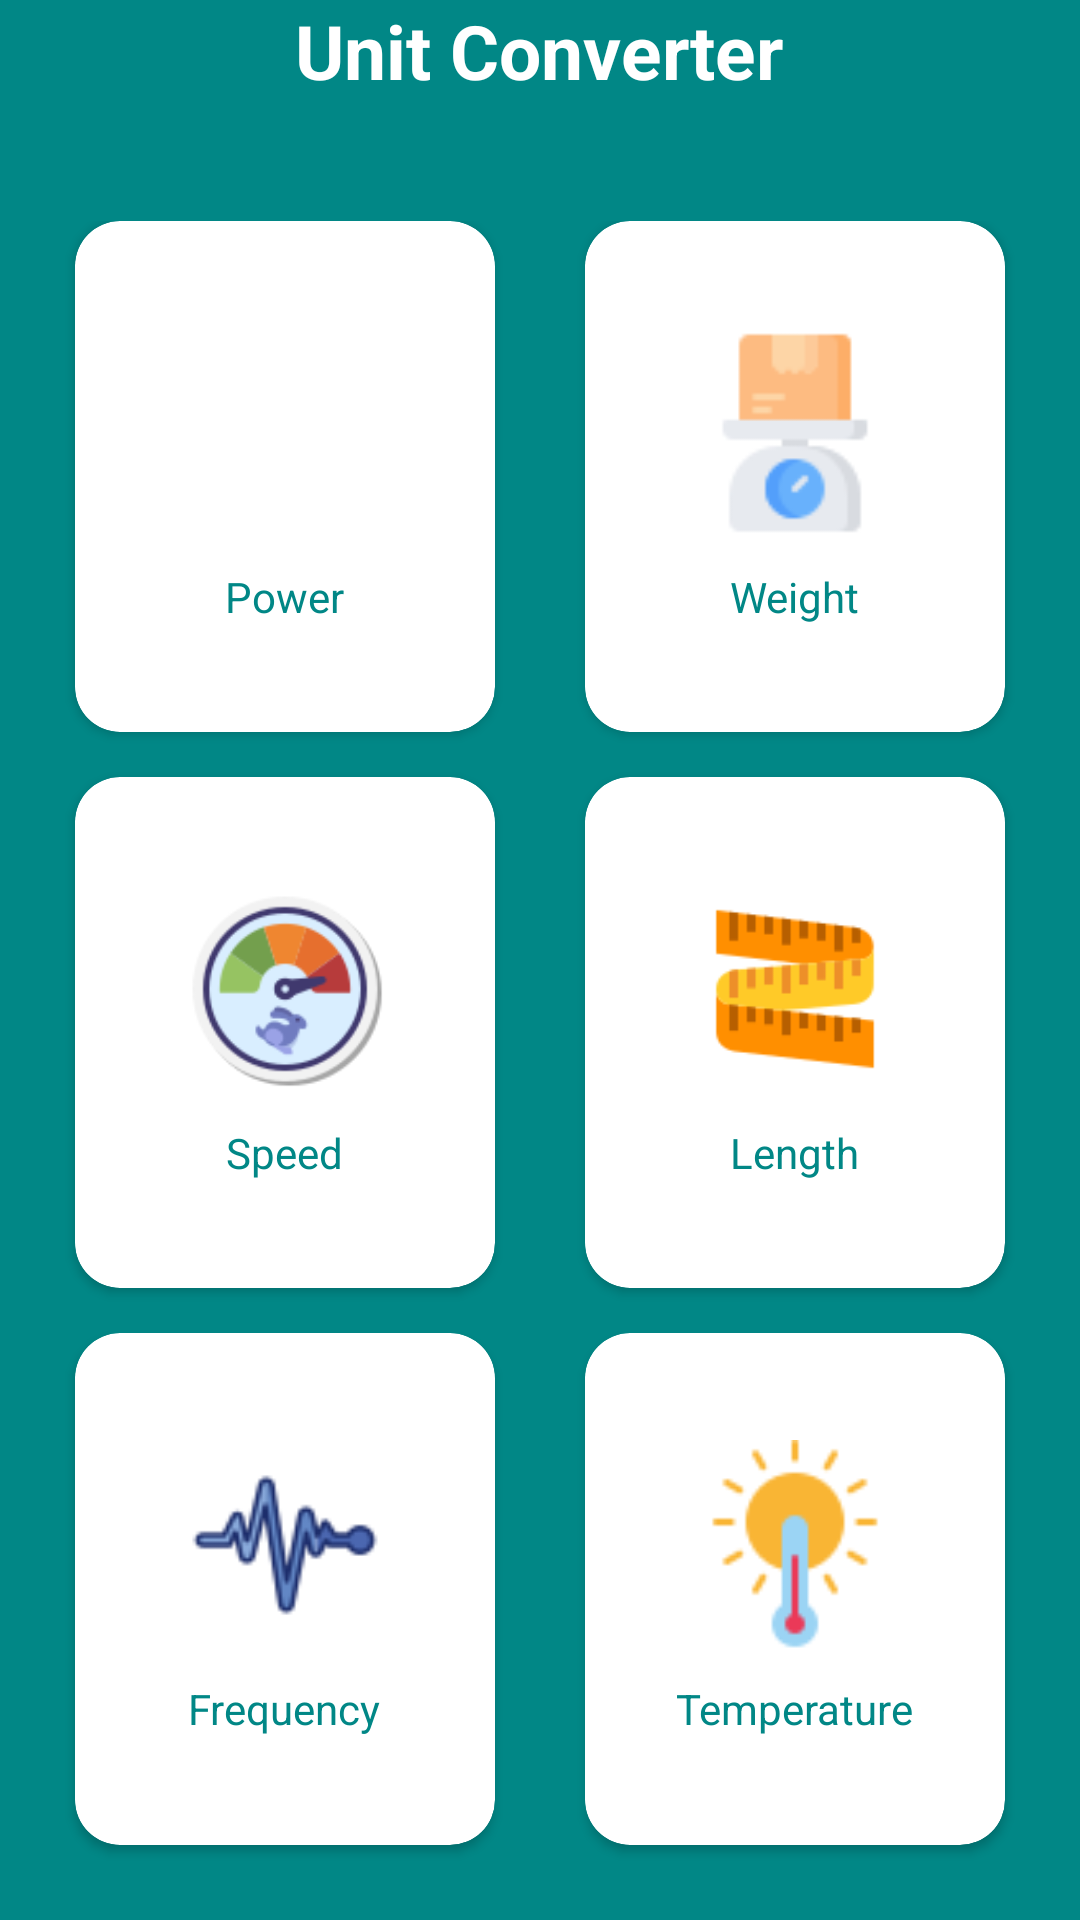

Produce the Android XML layout that renders to this screen, including the resource entries it uses.
<!-- AndroidManifest.xml: application theme Theme.UintCoverter -->
<!-- res/layout/activity_main.xml -->
<?xml version="1.0" encoding="utf-8"?>
<LinearLayout xmlns:android="http://schemas.android.com/apk/res/android"
    xmlns:app="http://schemas.android.com/apk/res-auto"
    xmlns:tools="http://schemas.android.com/tools"
    android:layout_width="match_parent"
    android:layout_height="match_parent"
    android:orientation="vertical"
    android:background="@color/teal_700"
    tools:context=".MainActivity">

    <TextView
        android:layout_width="wrap_content"
        android:layout_height="wrap_content"
        android:layout_gravity="center"
        android:text="Unit Converter"
        android:textColor="@color/white"
        android:textSize="25sp"
        android:textStyle="bold"/>

    <GridLayout
        android:layout_width="match_parent"
        android:layout_height="0dp"
        android:columnCount="2"
        android:rowCount="1"
        android:layout_weight="1"
        android:padding="10dp"
        android:layout_marginTop="30dp">

        <androidx.cardview.widget.CardView
            android:id="@+id/power"
            android:layout_width="0dp"
            android:background="@drawable/buttons_background"
            android:layout_height="0dp"
            android:layout_rowWeight="1"
            android:layout_columnWeight="1"
            android:layout_marginLeft="15dp"
            android:layout_marginRight="15dp"
            android:layout_marginBottom="15dp"
            app:cardMaxElevation="10dp"
            app:cardCornerRadius="15dp">

            <LinearLayout
                android:layout_width="match_parent"
                android:layout_height="wrap_content"
                android:layout_gravity="center_horizontal|center_vertical"
                android:orientation="vertical">

                <ImageView
                    android:layout_width="70dp"
                    android:layout_height="70dp"
                    android:layout_gravity="center"
                    android:src="@drawable/power"></ImageView>

                <TextView
                    android:id="@+id/powertxt"
                    android:layout_width="wrap_content"
                    android:textColor="@color/teal_700"
                    android:layout_height="wrap_content"
                    android:layout_gravity="center"
                    android:layout_marginTop="10dp"
                    android:text="Power" />
            </LinearLayout>
        </androidx.cardview.widget.CardView>

        <androidx.cardview.widget.CardView
            android:id="@+id/weight"
            android:layout_width="0dp"
            android:background="@drawable/buttons_background"
            android:layout_height="0dp"
            android:layout_rowWeight="1"
            android:layout_columnWeight="1"
            android:layout_marginLeft="15dp"
            android:layout_marginRight="15dp"
            android:layout_marginBottom="15dp"
            app:cardMaxElevation="10dp"
            app:cardCornerRadius="15dp">

            <LinearLayout
                android:layout_width="match_parent"
                android:layout_height="wrap_content"
                android:layout_gravity="center_horizontal|center_vertical"
                android:orientation="vertical">

                <ImageView
                    android:layout_width="70dp"
                    android:layout_height="70dp"
                    android:layout_gravity="center"
                    android:src="@drawable/weight"></ImageView>

                <TextView
                    android:id="@+id/weighttxt"
                    android:textColor="@color/teal_700"
                    android:layout_width="wrap_content"
                    android:layout_height="wrap_content"
                    android:layout_gravity="center"
                    android:layout_marginTop="10dp"
                    android:text="Weight" />
            </LinearLayout>
        </androidx.cardview.widget.CardView>


        <androidx.cardview.widget.CardView
            android:id="@+id/speed"
            android:layout_width="0dp"
            android:background="@drawable/buttons_background"
            android:layout_height="0dp"
            android:layout_rowWeight="1"
            android:layout_columnWeight="1"
            android:layout_marginLeft="15dp"
            android:layout_marginRight="15dp"
            android:layout_marginBottom="15dp"
            app:cardMaxElevation="10dp"
            app:cardCornerRadius="15dp">
            <LinearLayout
                android:layout_width="match_parent"
                android:layout_height="wrap_content"
                android:layout_gravity="center_horizontal|center_vertical"
                android:orientation="vertical">
    <ImageView
        android:layout_width="70dp"
        android:layout_height="70dp"
        android:layout_gravity="center"
        android:src="@drawable/speed"></ImageView>

                <TextView
                    android:id="@+id/speedtxt"
                    android:textColor="@color/teal_700"
                    android:layout_width="wrap_content"
                    android:layout_height="wrap_content"
                    android:layout_gravity="center"
                    android:layout_marginTop="10dp"
                    android:text="Speed" />
</LinearLayout>
        </androidx.cardview.widget.CardView>

        <androidx.cardview.widget.CardView
            android:id="@+id/length"
            android:layout_width="0dp"
            android:layout_height="0dp"
            android:layout_rowWeight="1"
            android:background="@drawable/buttons_background"
            android:layout_columnWeight="1"
            android:layout_marginLeft="15dp"
            android:layout_marginRight="15dp"
            android:layout_marginBottom="15dp"
            app:cardMaxElevation="10dp"
            app:cardCornerRadius="15dp"
            tools:ignore="DuplicateIds">

            <LinearLayout
                android:layout_width="match_parent"
                android:layout_height="wrap_content"
                android:layout_gravity="center_horizontal|center_vertical"
                android:orientation="vertical">

                <ImageView
                    android:layout_width="70dp"
                    android:layout_height="70dp"
                    android:layout_gravity="center"
                    android:src="@drawable/length"></ImageView>

                <TextView
                    android:id="@+id/lengthtxt"
                    android:layout_width="wrap_content"
                    android:textColor="@color/teal_700"
                    android:layout_height="wrap_content"
                    android:layout_gravity="center"
                    android:layout_marginTop="10dp"
                    android:text="Length" />
            </LinearLayout>
        </androidx.cardview.widget.CardView>
        <androidx.cardview.widget.CardView
            android:id="@+id/frequency"
            android:layout_width="0dp"
            android:layout_height="0dp"
            android:background="@drawable/buttons_background"
            android:layout_rowWeight="1"
            android:layout_columnWeight="1"
            android:layout_marginLeft="15dp"
            android:layout_marginRight="15dp"
            android:layout_marginBottom="15dp"
            app:cardMaxElevation="10dp"
            app:cardCornerRadius="15dp">

            <LinearLayout
                android:layout_width="match_parent"
                android:layout_height="wrap_content"
                android:layout_gravity="center_horizontal|center_vertical"
                android:orientation="vertical">

                <ImageView
                    android:layout_width="70dp"
                    android:layout_height="70dp"
                    android:layout_gravity="center"
                    android:src="@drawable/frequency"></ImageView>

                <TextView
                    android:id="@+id/freqtxt"
                    android:layout_width="wrap_content"
                    android:textColor="@color/teal_700"
                    android:layout_height="wrap_content"
                    android:layout_gravity="center"
                    android:layout_marginTop="10dp"
                    android:text="Frequency" />
            </LinearLayout>
        </androidx.cardview.widget.CardView>

        <androidx.cardview.widget.CardView
            android:id="@+id/temp"
            android:layout_width="0dp"
            android:layout_height="0dp"
            android:layout_rowWeight="1"
            android:layout_columnWeight="1"
            android:background="@drawable/buttons_background"
            android:layout_marginLeft="15dp"
            android:layout_marginRight="15dp"
            android:layout_marginBottom="15dp"
            app:cardMaxElevation="10dp"
            app:cardCornerRadius="15dp">
            <LinearLayout
                android:layout_width="match_parent"
                android:layout_height="wrap_content"
                android:layout_gravity="center_horizontal|center_vertical"
                android:orientation="vertical">
        <ImageView
            android:layout_width="70dp"
            android:layout_height="70dp"
            android:layout_gravity="center"
            android:src="@drawable/temp"></ImageView>

        <TextView
            android:id="@+id/temptxt"
            android:layout_width="wrap_content"
            android:layout_height="wrap_content"
            android:textColor="@color/teal_700"
            android:layout_gravity="center"
            android:layout_marginTop="10dp"
            android:text="Temperature" />
        </LinearLayout>
        </androidx.cardview.widget.CardView>




    </GridLayout>


</LinearLayout>
<!-- resources referenced by this layout -->
<resources>
  <color name="teal_700">#FF018786</color>
  <color name="white">#FFFFFFFF</color>
  <!-- drawable buttons_background (drawable) -->
  <?xml version="1.0" encoding="utf-8"?>
  <shape xmlns:android="http://schemas.android.com/apk/res/android"
      android:shape="rectangle">
      <corners android:radius="8dp"></corners>
       <solid android:color="@color/white"
           />
      <stroke android:width="3dp"
          android:color="@color/purple"/>
  
  
  
  
  </shape>
  <!-- drawable frequency: png bitmap (drawable-v24, 2030 bytes) -->
  <!-- drawable length: png bitmap (drawable-v24, 2007 bytes) -->
  <!-- drawable speed: png bitmap (drawable-v24, 6126 bytes) -->
  <!-- drawable temp: png bitmap (drawable, 1404 bytes) -->
  <!-- drawable weight: png bitmap (drawable-v24, 1250 bytes) -->
  <style name="Theme.UintCoverter" parent="Theme.MaterialComponents.DayNight.DarkActionBar">
          
          <item name="colorPrimary">@color/purple_500</item>
          <item name="colorPrimaryVariant">@color/purple_700</item>
          <item name="colorOnPrimary">@color/white</item>
          
          <item name="colorSecondary">@color/teal_200</item>
          <item name="colorSecondaryVariant">@color/teal_700</item>
          <item name="colorOnSecondary">@color/black</item>
          
          <item name="android:statusBarColor">?attr/colorPrimaryVariant</item>
          
      </style>
  <color name="purple"> #6A5AE0</color>
  <color name="purple_500">#FF6200EE</color>
  <color name="purple_700">#FF3700B3</color>
  <color name="teal_200">#FF03DAC5</color>
  <color name="black">#FF000000</color>
</resources>
